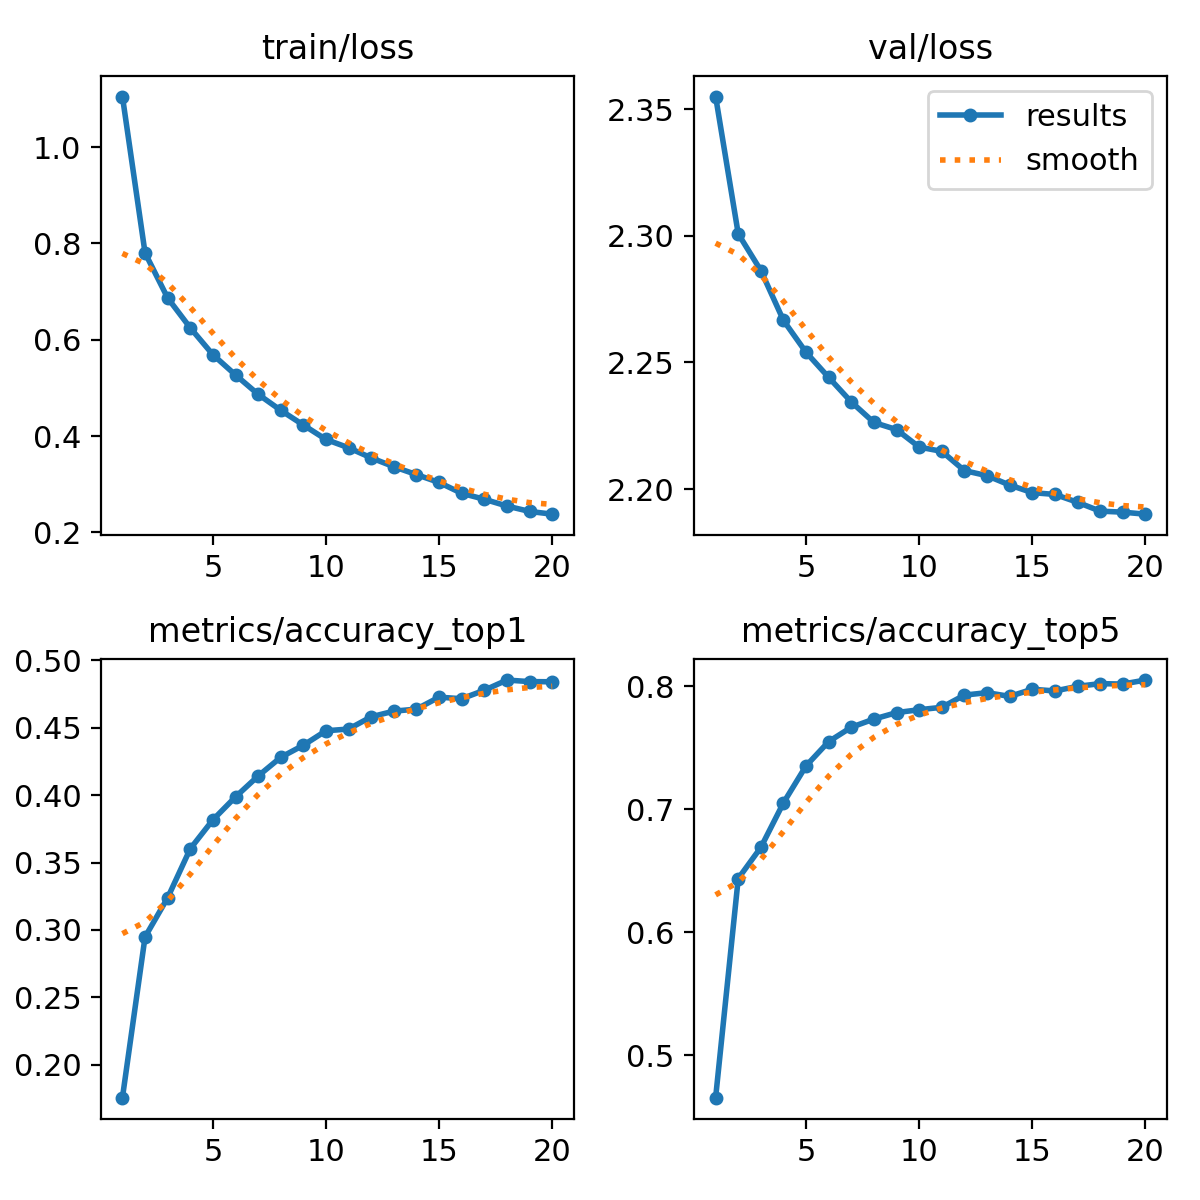

Data behind this chart, as committed beside it:
epoch, train/loss, metrics/accuracy_top1, metrics/accuracy_top5, val/loss, lr/pg0, lr/pg1, lr/pg2
1, 1.105, 0.1755, 0.4656, 2.355, 0.0002377, 0.0002377, 0.0002377
2, 0.7804, 0.2948, 0.6437, 2.301, 0.0004521, 0.0004521, 0.0004521
3, 0.6868, 0.3239, 0.669, 2.286, 0.000643, 0.000643, 0.000643
4, 0.6248, 0.3603, 0.7052, 2.267, 0.000608, 0.000608, 0.000608
5, 0.569, 0.3817, 0.7353, 2.254, 0.000608, 0.000608, 0.000608
6, 0.527, 0.3987, 0.755, 2.244, 0.0005726, 0.0005726, 0.0005726
7, 0.4869, 0.4142, 0.7667, 2.234, 0.0005373, 0.0005373, 0.0005373
8, 0.4536, 0.4281, 0.7733, 2.226, 0.0005019, 0.0005019, 0.0005019
9, 0.423, 0.4371, 0.7785, 2.224, 0.0004666, 0.0004666, 0.0004666
10, 0.393, 0.4478, 0.7809, 2.217, 0.0004313, 0.0004313, 0.0004313
11, 0.3758, 0.4491, 0.7829, 2.215, 0.0003959, 0.0003959, 0.0003959
12, 0.3548, 0.4582, 0.7928, 2.207, 0.0003606, 0.0003606, 0.0003606
13, 0.3364, 0.4623, 0.7948, 2.205, 0.0003252, 0.0003252, 0.0003252
14, 0.32, 0.4639, 0.7917, 2.202, 0.0002899, 0.0002899, 0.0002899
15, 0.3038, 0.4727, 0.7975, 2.199, 0.0002545, 0.0002545, 0.0002545
16, 0.2813, 0.4716, 0.7962, 2.198, 0.0002192, 0.0002192, 0.0002192
17, 0.2688, 0.4779, 0.7999, 2.195, 0.0001838, 0.0001838, 0.0001838
18, 0.2548, 0.4854, 0.8021, 2.191, 0.0001485, 0.0001485, 0.0001485
19, 0.2436, 0.4843, 0.8017, 2.191, 0.0001132, 0.0001132, 0.0001132
20, 0.2379, 0.4842, 0.805, 2.19, 7.7826e-05, 7.7826e-05, 7.7826e-05
